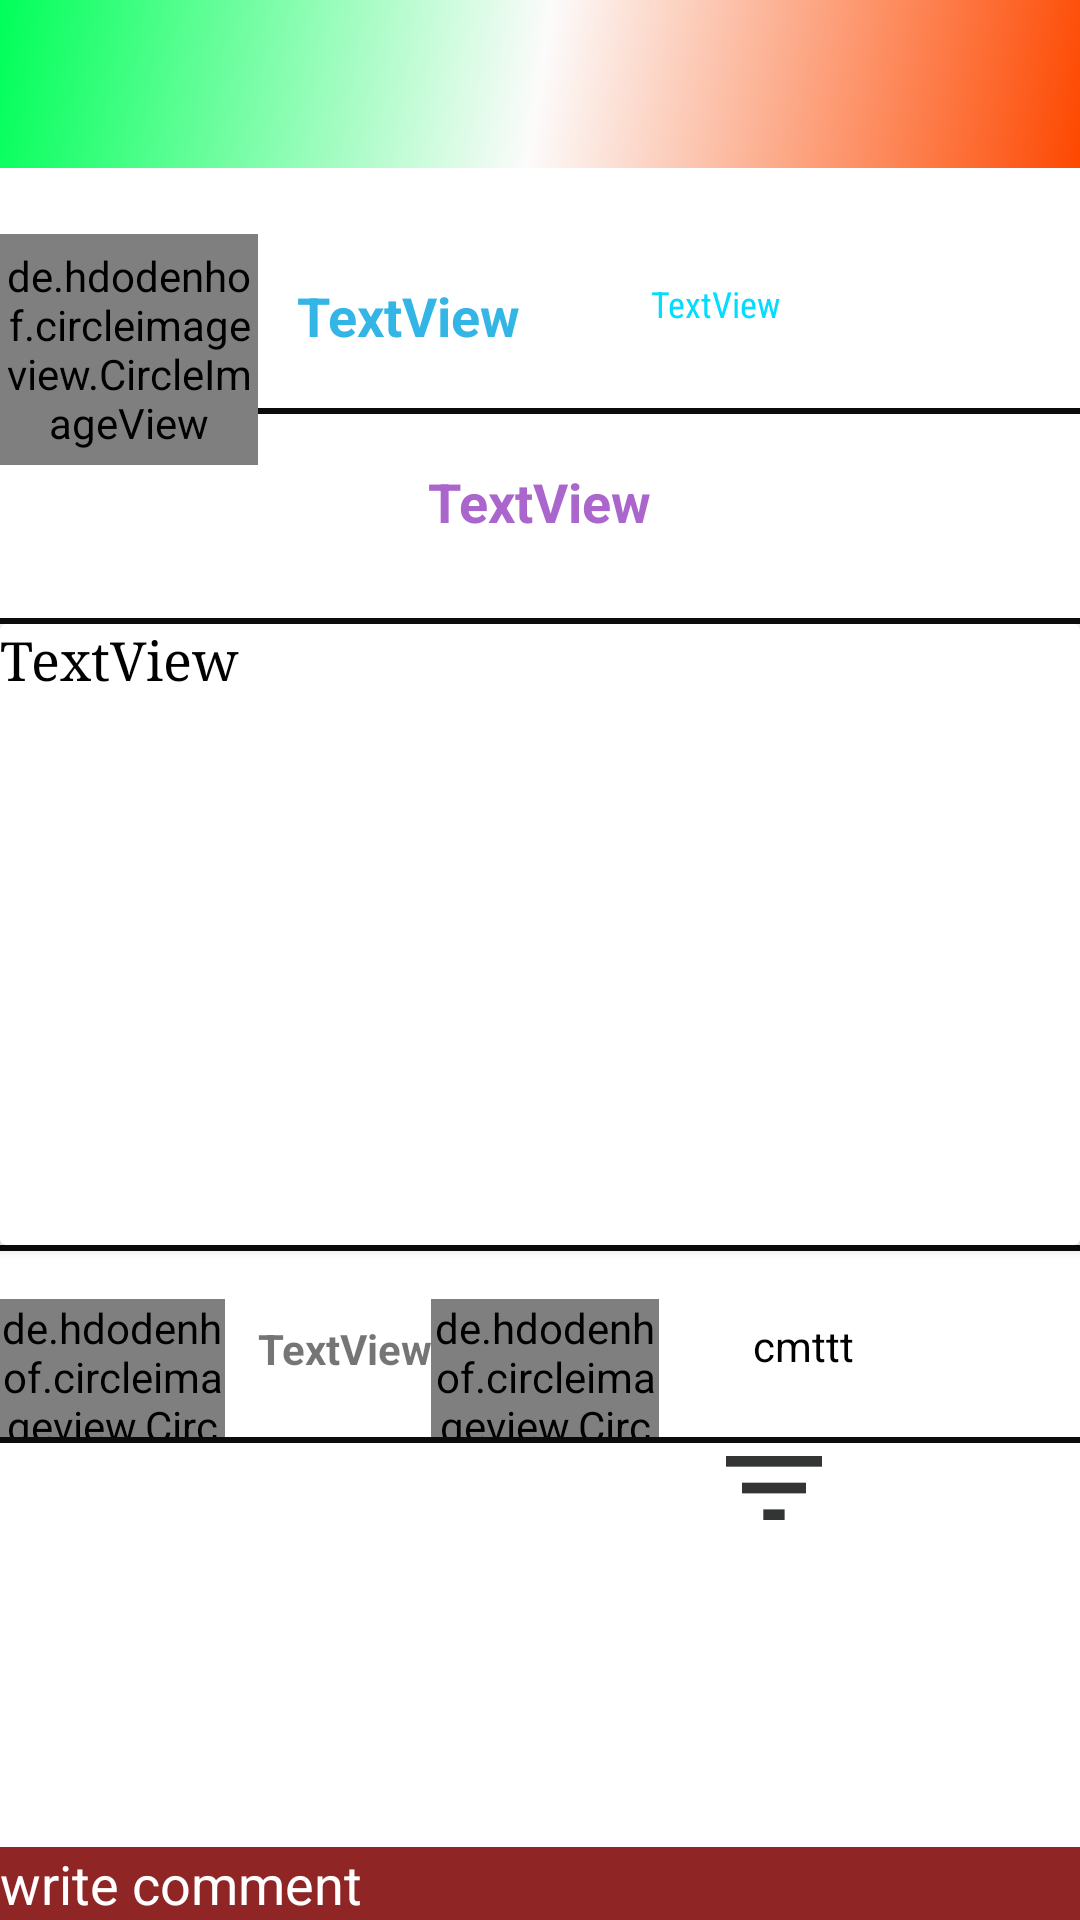

Here is an Android app screen rendered from its layout file. Give the layout XML and the strings, colors and styles it references.
<!-- AndroidManifest.xml: application theme AppTheme -->
<!-- res/layout/activity_viewquestion.xml -->
<?xml version="1.0" encoding="utf-8"?>
<RelativeLayout xmlns:android="http://schemas.android.com/apk/res/android"
    xmlns:app="http://schemas.android.com/apk/res-auto"
    xmlns:tools="http://schemas.android.com/tools"
    android:layout_width="match_parent"
    android:layout_height="match_parent"
    tools:context=".viewquestion"

    android:background="#ffffff">
    <FrameLayout
        android:id="@+id/f"
        android:layout_width="match_parent"
        android:layout_height="match_parent"
        >


    </FrameLayout>
    <ScrollView
        android:id="@+id/scroll"
        android:layout_width="match_parent"
        android:layout_height="wrap_content"
        android:layout_alignParentStart="true"
        android:layout_alignParentTop="true"
        android:fillViewport="false">

        <LinearLayout
            android:layout_width="match_parent"
            android:layout_height="wrap_content">

            <RelativeLayout
                android:id="@+id/r"
                android:layout_width="match_parent"
                android:layout_height="wrap_content"
                android:layout_alignParentStart="true"
                android:layout_alignParentTop="true"
                android:background="#fff">

                <TextView
                    android:id="@+id/textcommentss"
                    android:layout_width="59dp"
                    android:layout_height="41dp"

                    android:layout_alignTop="@+id/img2"
                    android:layout_marginStart="34dp"
                    android:layout_marginTop="6dp"
                    android:layout_toEndOf="@+id/textViewtitle"
                    android:text="cmttt"
                    android:textColor="#000"
                    android:visibility="visible" />

                <TextView
                    android:id="@+id/textViewlikes2"

                    android:layout_width="wrap_content"
                    android:layout_height="39dp"
                    android:layout_alignBottom="@+id/img3"
                    android:layout_toEndOf="@+id/img"
                    android:text="TextView"
                    android:textStyle="bold" />

                <android.support.v7.widget.Toolbar

                    android:id="@+id/t"
                    android:layout_width="match_parent"
                    android:layout_height="wrap_content"
                    android:layout_alignParentStart="true"
                    android:layout_alignParentTop="true"

                    android:background="@drawable/layoutcolor"
                    app:navigationIcon="@drawable/ic_back"
                    app:popupTheme="@style/Theme.AppCompat.Light.DarkActionBar"
                    app:titleTextColor="#000" />


                <view
                    android:id="@+id/view4"
                    class="android.support.design.widget.AppBarLayout"

                    android:layout_width="281dp"
                    android:layout_height="2dp"
                    android:layout_alignParentEnd="true"
                    android:layout_alignParentTop="true"
                    android:layout_marginTop="136dp"
                    android:background="#0b0b0b" />


                <view
                    android:id="@+id/view2"
                    class="android.support.design.widget.AppBarLayout"


                    android:layout_width="match_parent"
                    android:layout_height="2dp"
                    android:layout_alignParentStart="true"
                    android:layout_alignParentTop="true"
                    android:layout_marginTop="206dp"
                    android:background="#0a0b0a" />

                <view
                    android:id="@+id/view9"
                    class="android.support.design.widget.AppBarLayout"


                    android:layout_width="match_parent"
                    android:layout_height="2dp"
                    android:layout_alignParentStart="true"
                    android:layout_below="@+id/textViewlikes2"
                    android:background="#0a0b0a" />

                <de.hdodenhof.circleimageview.CircleImageView
                    android:id="@+id/img"
                    android:layout_width="86dp"
                    android:layout_height="77dp"
                    android:layout_alignParentStart="true"
                    android:layout_alignParentTop="true"
                    android:layout_marginTop="78dp"
                    android:scaleType="centerCrop"
                    android:src="@drawable/blender"
                    app:civ_border_color="#080808"
                    app:civ_border_width="2dp" />

                <TextView
                    android:id="@+id/textViewname"
                    android:layout_width="110dp"
                    android:layout_height="wrap_content"
                    android:layout_alignParentStart="true"
                    android:layout_alignParentTop="true"
                    android:layout_marginStart="99dp"
                    android:layout_marginTop="93dp"
                    android:text="TextView"
                    android:textColor="@android:color/holo_blue_light"
                    android:textSize="18sp"
                    android:textStyle="bold"
                    android:typeface="sans" />

                <TextView
                    android:id="@+id/textViewdate"
                    android:layout_width="62dp"
                    android:layout_height="wrap_content"
                    android:layout_alignParentEnd="true"
                    android:layout_alignTop="@+id/textViewname"
                    android:layout_marginEnd="81dp"
                    android:fontFamily="sans-serif-condensed"
                    android:text="TextView"
                    android:textColor="@android:color/holo_blue_bright"
                    android:textSize="12sp"
                    android:typeface="sans" />

                <TextView
                    android:id="@+id/textViewtitle"
                    android:layout_width="wrap_content"
                    android:layout_height="wrap_content"
                    android:layout_below="@+id/img"
                    android:layout_centerHorizontal="true"
                    android:fontFamily="sans-serif"
                    android:text="TextView"
                    android:textColor="@android:color/holo_purple"
                    android:textSize="18sp"
                    android:textStyle="bold"
                    android:typeface="serif" />


                <de.hdodenhof.circleimageview.CircleImageView
                    android:id="@+id/img3"

                    android:layout_width="76dp"
                    android:layout_height="46dp"
                    android:layout_alignTop="@+id/img2"
                    android:layout_marginEnd="-3dp"
                    android:layout_toStartOf="@+id/textcommentss"
                    android:src="@drawable/ic_comment" />

                <de.hdodenhof.circleimageview.CircleImageView
                    android:id="@+id/img2"
                    android:layout_width="75dp"
                    android:layout_height="46dp"
                    android:layout_alignParentStart="true"

                    android:layout_alignParentTop="true"
                    android:layout_marginTop="433dp"
                    android:src="@drawable/ic_unlike" />

                <de.hdodenhof.circleimageview.CircleImageView
                    android:id="@+id/img4"
                    android:layout_width="76dp"
                    android:layout_height="46dp"
                    android:layout_alignParentStart="true"
                    android:layout_alignTop="@+id/img2"
                    android:src="@drawable/ic_like"
                    android:visibility="invisible" />


                <TextView
                    android:id="@+id/textViewpostid"
                    android:layout_width="wrap_content"
                    android:layout_height="wrap_content"
                    android:layout_alignEnd="@+id/textcommentss"
                    android:layout_alignParentTop="true"
                    android:layout_marginTop="28dp"
                    android:text="TextView"
                    android:visibility="invisible" />

                <android.support.v7.widget.RecyclerView
                    android:id="@+id/re"
                    android:layout_width="match_parent"
                    android:layout_height="wrap_content"
                    android:layout_alignParentBottom="true"
                    android:layout_alignParentStart="true"

                    android:layout_below="@+id/filter" />

                <ImageView
                    android:id="@+id/filter"
                    android:layout_width="204dp"
                    android:layout_height="wrap_content"
                    android:layout_alignParentEnd="true"


                    android:layout_below="@+id/textcommentss"
                    app:srcCompat="@drawable/ic_filter2" />

                <android.support.v7.widget.CardView
                    android:id="@+id/ro"
                    android:layout_width="match_parent"
                    android:layout_height="207dp"
                    android:layout_alignParentStart="true"
                    android:layout_below="@+id/view2">

                    <TextView
                        android:textColorLink="#e6128a"
                        android:autoLink="web"
                        android:linksClickable="false"
                        android:id="@+id/textViewquestion"
                        android:layout_width="match_parent"
                        android:layout_height="match_parent"
                        android:layout_alignParentStart="true"

                        android:fontFamily="serif"
                        android:text="TextView"
                        android:textColor="@android:color/black"
                        android:textSize="18sp"
                        android:typeface="serif" />

                </android.support.v7.widget.CardView>

                <ImageView
                    android:id="@+id/imageViewmore"
                    android:layout_width="wrap_content"
                    android:layout_height="wrap_content"
                    android:layout_alignTop="@+id/textViewname"
                    android:layout_marginStart="-81dp"
                    android:layout_toEndOf="@+id/textViewdate"
                    android:visibility="invisible"
                    app:srcCompat="@drawable/ic_more" />

                <view
                    android:id="@+id/view8"
                    class="android.support.design.widget.AppBarLayout"


                    android:layout_width="match_parent"
                    android:layout_height="2dp"
                    android:layout_alignParentStart="true"
                    android:layout_below="@+id/ro"
                    android:background="#0a0b0a" />

            </RelativeLayout>
        </LinearLayout>


    </ScrollView>

    <EditText
        android:id="@+id/editText5"
        android:layout_width="match_parent"
        android:layout_height="wrap_content"
        android:layout_alignParentBottom="true"
        android:layout_alignParentStart="true"
        android:ems="10"
        android:textColor="#fffefe"
        android:textColorHint="#fff"

       android:background="#000"
        android:backgroundTint="#8f2525"
        android:focusable="false"
        android:hint="write comment"
        android:inputType="textMultiLine" />


</RelativeLayout>
<!-- resources referenced by this layout -->
<resources>
  <!-- drawable blender: jpg bitmap (drawable-xxhdpi, 15480 bytes) -->
  <!-- drawable ic_comment: png bitmap (drawable-hdpi, 365 bytes) -->
  <!-- drawable ic_filter2: png bitmap (drawable-hdpi, 147 bytes) -->
  <!-- drawable ic_like: png bitmap (drawable-hdpi, 852 bytes) -->
  <!-- drawable ic_more: png bitmap (drawable-hdpi, 524 bytes) -->
  <!-- drawable layoutcolor (drawable) -->
  <shape xmlns:android="http://schemas.android.com/apk/res/android"
      android:shape="rectangle">
      <gradient
          android:angle="135"
          android:centerColor="#fcfbfb"
          android:endColor="#00ff59"
          android:startColor="#fd4800"
          android:type="linear" />
  </shape>
  <style name="AppTheme" parent="Theme.AppCompat.Light.NoActionBar">
          
          <item name="colorPrimary">@color/colorPrimary</item>
          <item name="colorPrimaryDark">@color/colorPrimaryDark</item>
          <item name="colorAccent">@color/colorAccent</item>
          <item name="android:colorControlHighlight">#fa0202</item>
      </style>
  <color name="colorPrimary">#0546f7</color>
  <color name="colorPrimaryDark">#c10bef</color>
  <color name="colorAccent">#13f0f4</color>
</resources>
